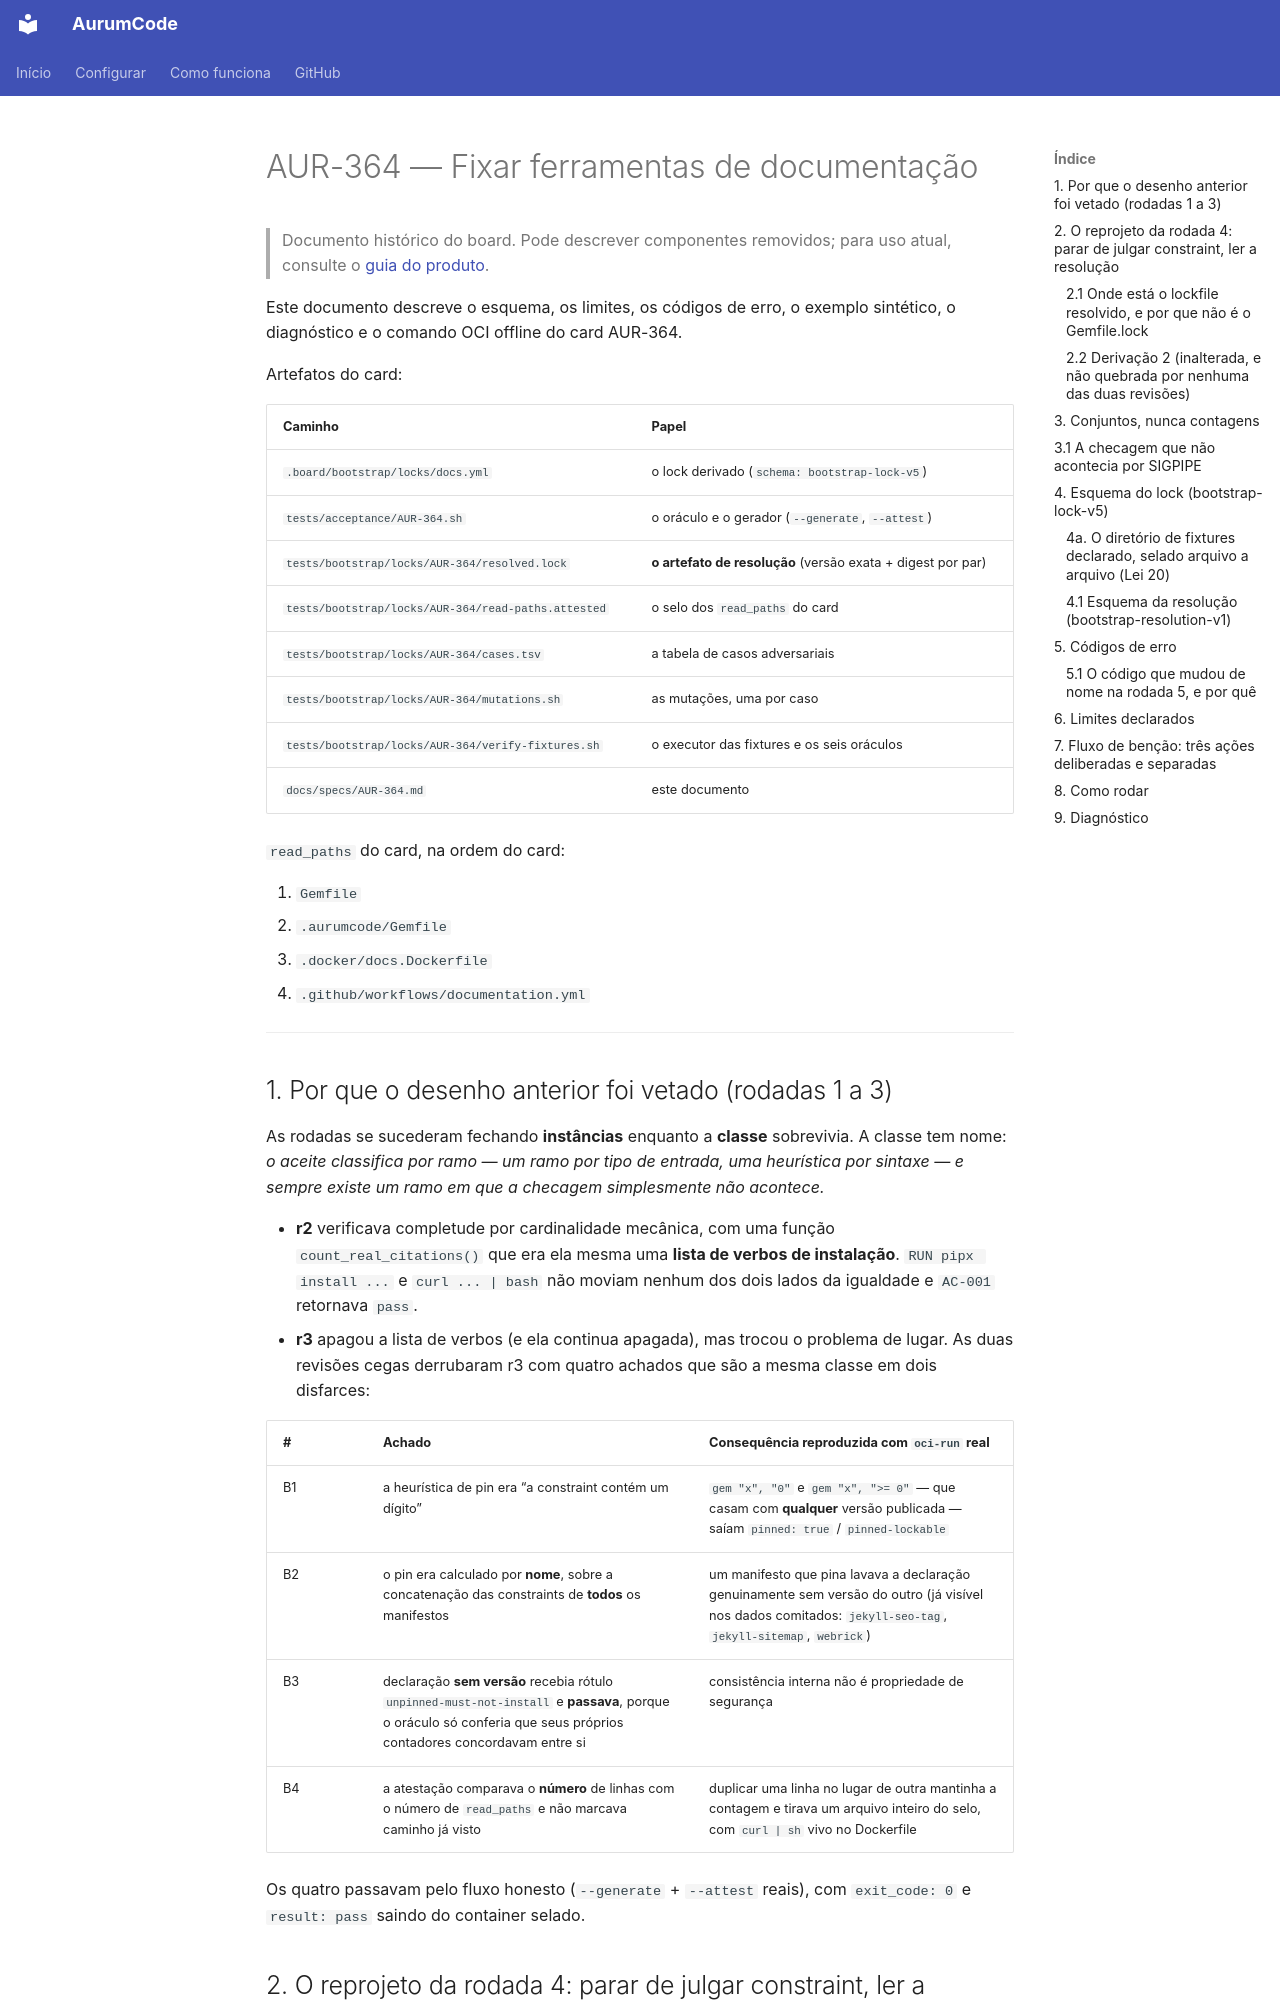

repository: Mpaape/AurumCode · page: specs/AUR-364/index.html · generator: mkdocs

# AUR-364 — Fixar ferramentas de documentação

> Documento histórico do board. Pode descrever componentes removidos; para uso atual, consulte o [guia do produto](../README.md).

Este documento descreve o esquema, os limites, os códigos de erro, o exemplo
sintético, o diagnóstico e o comando OCI offline do card AUR-364.

Artefatos do card:

| Caminho | Papel |
| --- | --- |
| `.board/bootstrap/locks/docs.yml` | o lock derivado (`schema: bootstrap-lock-v5`) |
| `tests/acceptance/AUR-364.sh` | o oráculo e o gerador (`--generate`, `--attest`) |
| `tests/bootstrap/locks/AUR-364/resolved.lock` | **o artefato de resolução** (versão exata + digest por par) |
| `tests/bootstrap/locks/AUR-364/read-paths.attested` | o selo dos `read_paths` do card |
| `tests/bootstrap/locks/AUR-364/cases.tsv` | a tabela de casos adversariais |
| `tests/bootstrap/locks/AUR-364/mutations.sh` | as mutações, uma por caso |
| `tests/bootstrap/locks/AUR-364/verify-fixtures.sh` | o executor das fixtures e os seis oráculos |
| `docs/specs/AUR-364.md` | este documento |

`read_paths` do card, na ordem do card:

1. `Gemfile`
2. `.aurumcode/Gemfile`
3. `.docker/docs.Dockerfile`
4. `.github/workflows/documentation.yml`

---

## 1. Por que o desenho anterior foi vetado (rodadas 1 a 3)

As rodadas se sucederam fechando **instâncias** enquanto a **classe**
sobrevivia. A classe tem nome: *o aceite classifica por ramo — um ramo por
tipo de entrada, uma heurística por sintaxe — e sempre existe um ramo em que a
checagem simplesmente não acontece.*

- **r2** verificava completude por cardinalidade mecânica, com uma função
  `count_real_citations()` que era ela mesma uma **lista de verbos de
  instalação**. `RUN pipx install ...` e `curl ... | bash` não moviam nenhum
  dos dois lados da igualdade e `AC-001` retornava `pass`.
- **r3** apagou a lista de verbos (e ela continua apagada), mas trocou o
  problema de lugar. As duas revisões cegas derrubaram r3 com quatro achados
  que são a mesma classe em dois disfarces:

  | # | Achado | Consequência reproduzida com `oci-run` real |
  | --- | --- | --- |
  | B1 | a heurística de pin era “a constraint contém um dígito” | `gem "x", "0"` e `gem "x", ">= 0"` — que casam com **qualquer** versão publicada — saíam `pinned: true` / `pinned-lockable` |
  | B2 | o pin era calculado por **nome**, sobre a concatenação das constraints de **todos** os manifestos | um manifesto que pina lavava a declaração genuinamente sem versão do outro (já visível nos dados comitados: `jekyll-seo-tag`, `jekyll-sitemap`, `webrick`) |
  | B3 | declaração **sem versão** recebia rótulo `unpinned-must-not-install` e **passava**, porque o oráculo só conferia que seus próprios contadores concordavam entre si | consistência interna não é propriedade de segurança |
  | B4 | a atestação comparava o **número** de linhas com o número de `read_paths` e não marcava caminho já visto | duplicar uma linha no lugar de outra mantinha a contagem e tirava um arquivo inteiro do selo, com `curl | sh` vivo no Dockerfile |

Os quatro passavam pelo fluxo honesto (`--generate` + `--attest` reais), com
`exit_code: 0` e `result: pass` saindo do container selado.
